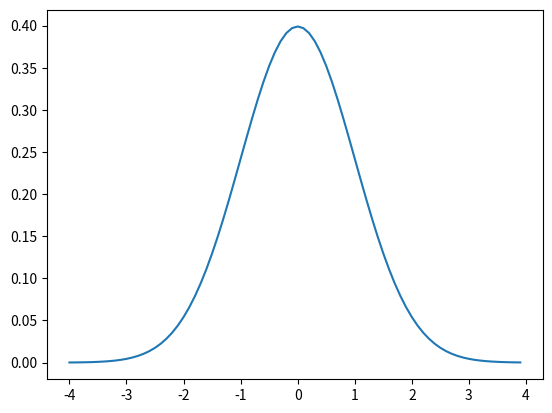

Source code (Python):
import pandas as pd
import numpy as np 
import matplotlib.pyplot as plt
from scipy.stats import norm

# definimos nuestra distribución gaussiana
def gaussian(x, mu, sigma):
  return 1/(sigma*np.sqrt(2*np.pi))*np.exp(-0.5*pow((x-mu)/sigma,2))

x = np.arange(-4,4,0.1)
y = gaussian(x, 0.0, 1.0)

plt.plot(x, y)